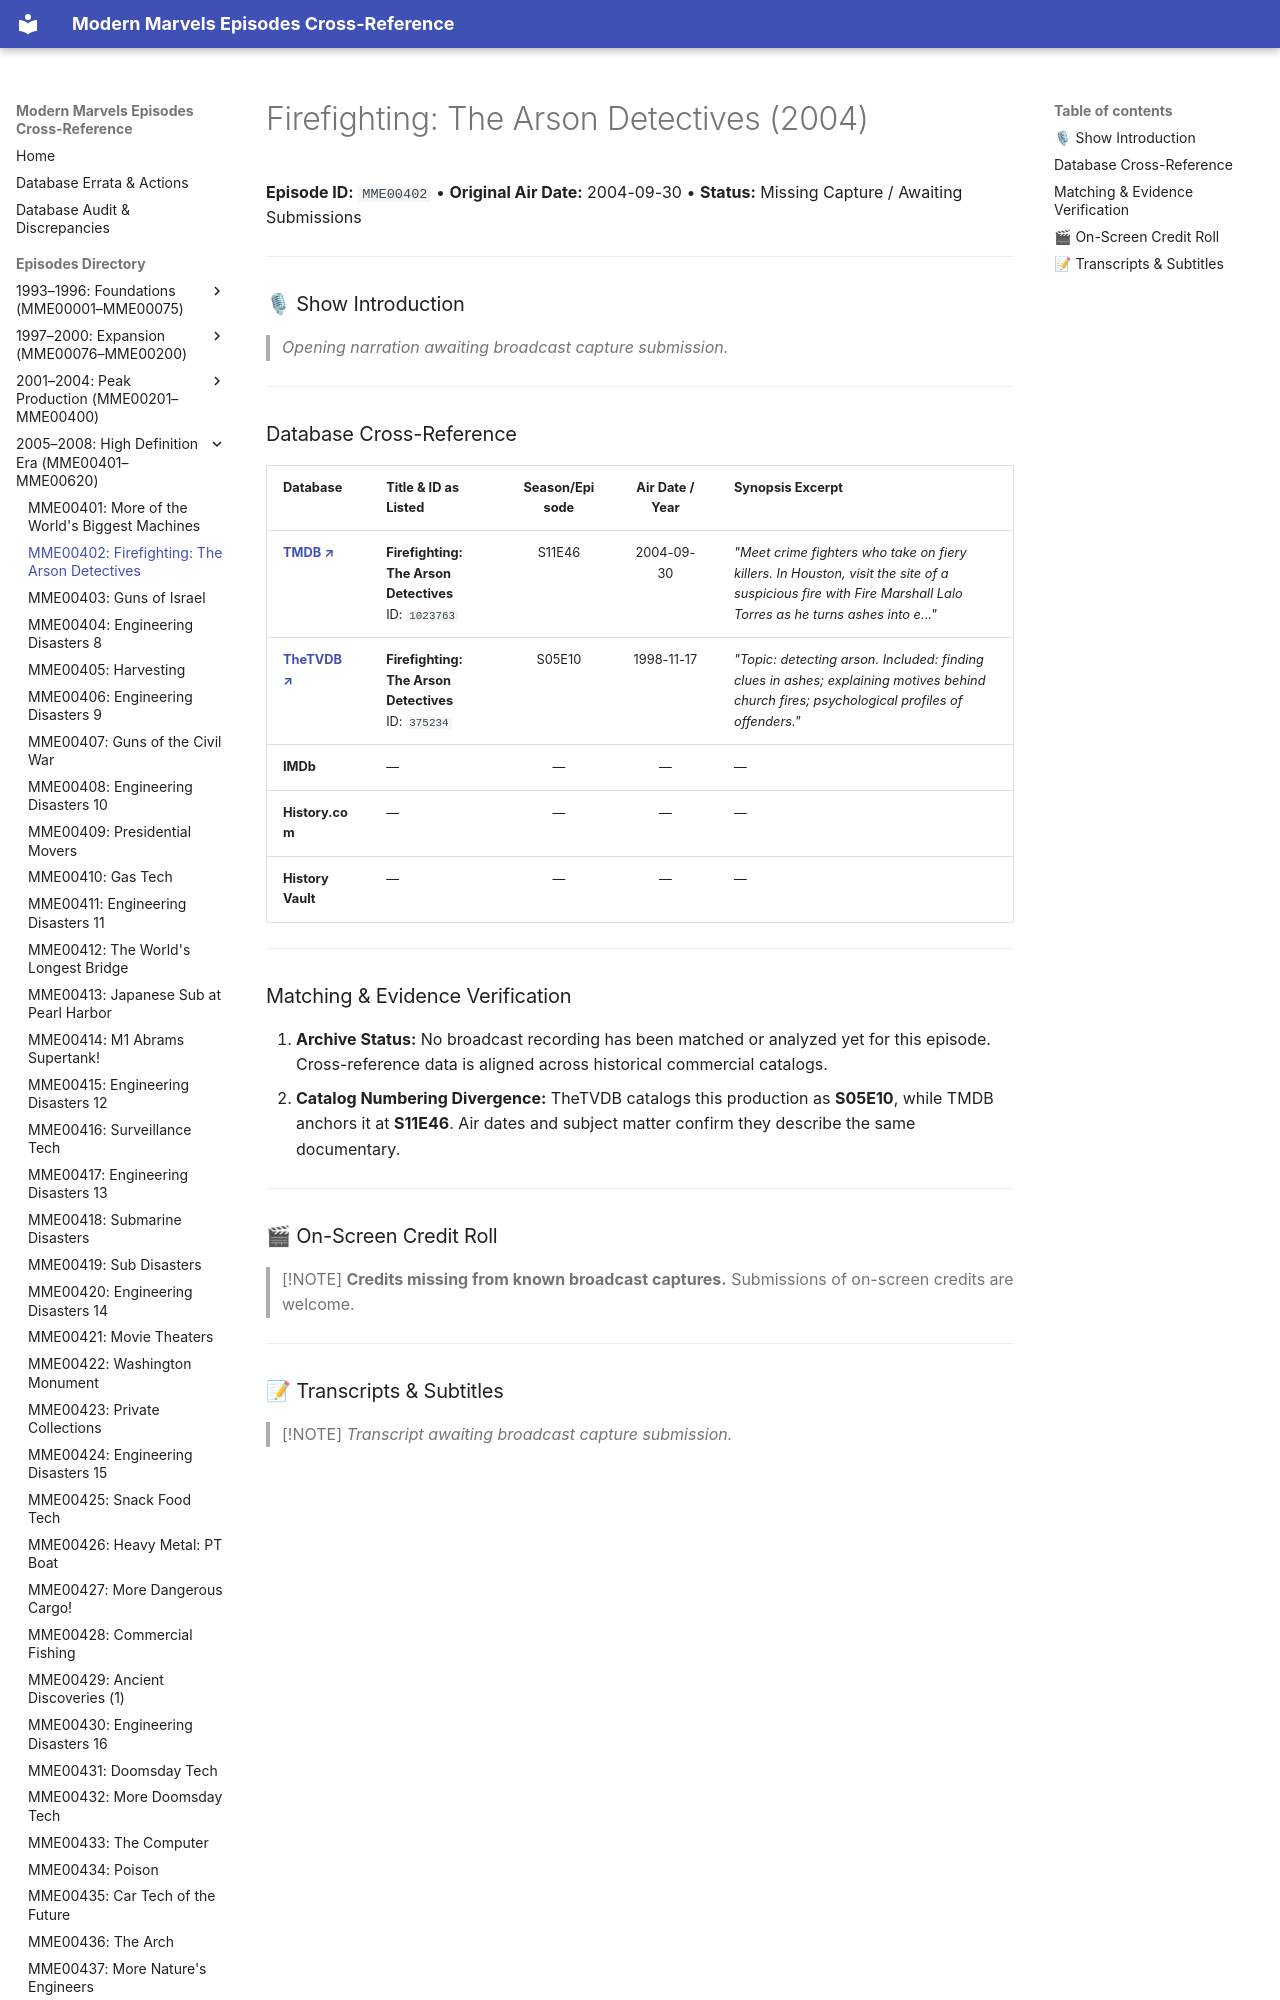

repository: ModernMarvelsFan/ModernMarvels · page: episodes/MME00402/index.html · generator: mkdocs

# Firefighting: The Arson Detectives (2004)

**Episode ID:** `MME00402` • **Original Air Date:** 2004-09-30 • **Status:** Missing Capture / Awaiting Submissions

---

### 🎙 Show Introduction

> *Opening narration awaiting broadcast capture submission.*

---
